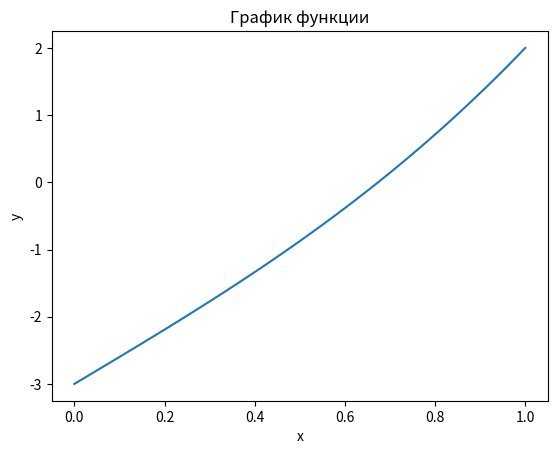

Here is the Python script that generated this plot:
import matplotlib.pyplot as plt
import numpy as np


'''Метод Ньютона для поиска корня заданной функции
   f: заданная функция на отрезке [0,1]
   df: производная заданной функции
   x0: начальное приближение (выбирается из условия: f(x0)*df(x0)>0)
   max_iter: максимальное число итераций
   eps: заданная точность
'''
def newton(f, df, x0, max_iter, eps):
    iter = 0 #счетчик итераций
    x_previous = x0 #записываем х0 в предыдущее приближение
    while iter != max_iter:
        x_next = x_previous - f(x_previous) / df(x_previous) #находим следующее приближение
        #проверяем условие сходимости
        if abs(x_next - x_previous) < eps:
            break
        x_previous = x_next
        iter += 1
    return x_next, iter
     

def function(x):
    #задаем функцию
    return x**3 + 4*x - 3


def d_function(x):
    #находим производную заданной функции
    return 3 * x + 4

x, iter = newton(function, d_function, 1, 100, 0.001)
print(f"Корень уравнения x = {x}")
print(f"Количество итераций = {iter}")
#построение графика функции
fig, ax = plt.subplots()
ax.set_title('График функции')
ax.set_xlabel('x')
ax.set_ylabel('y')
x = np.linspace(0, 1, 100)
y = x**3 + 4*x - 3
ax.plot(x, y)
plt.show()